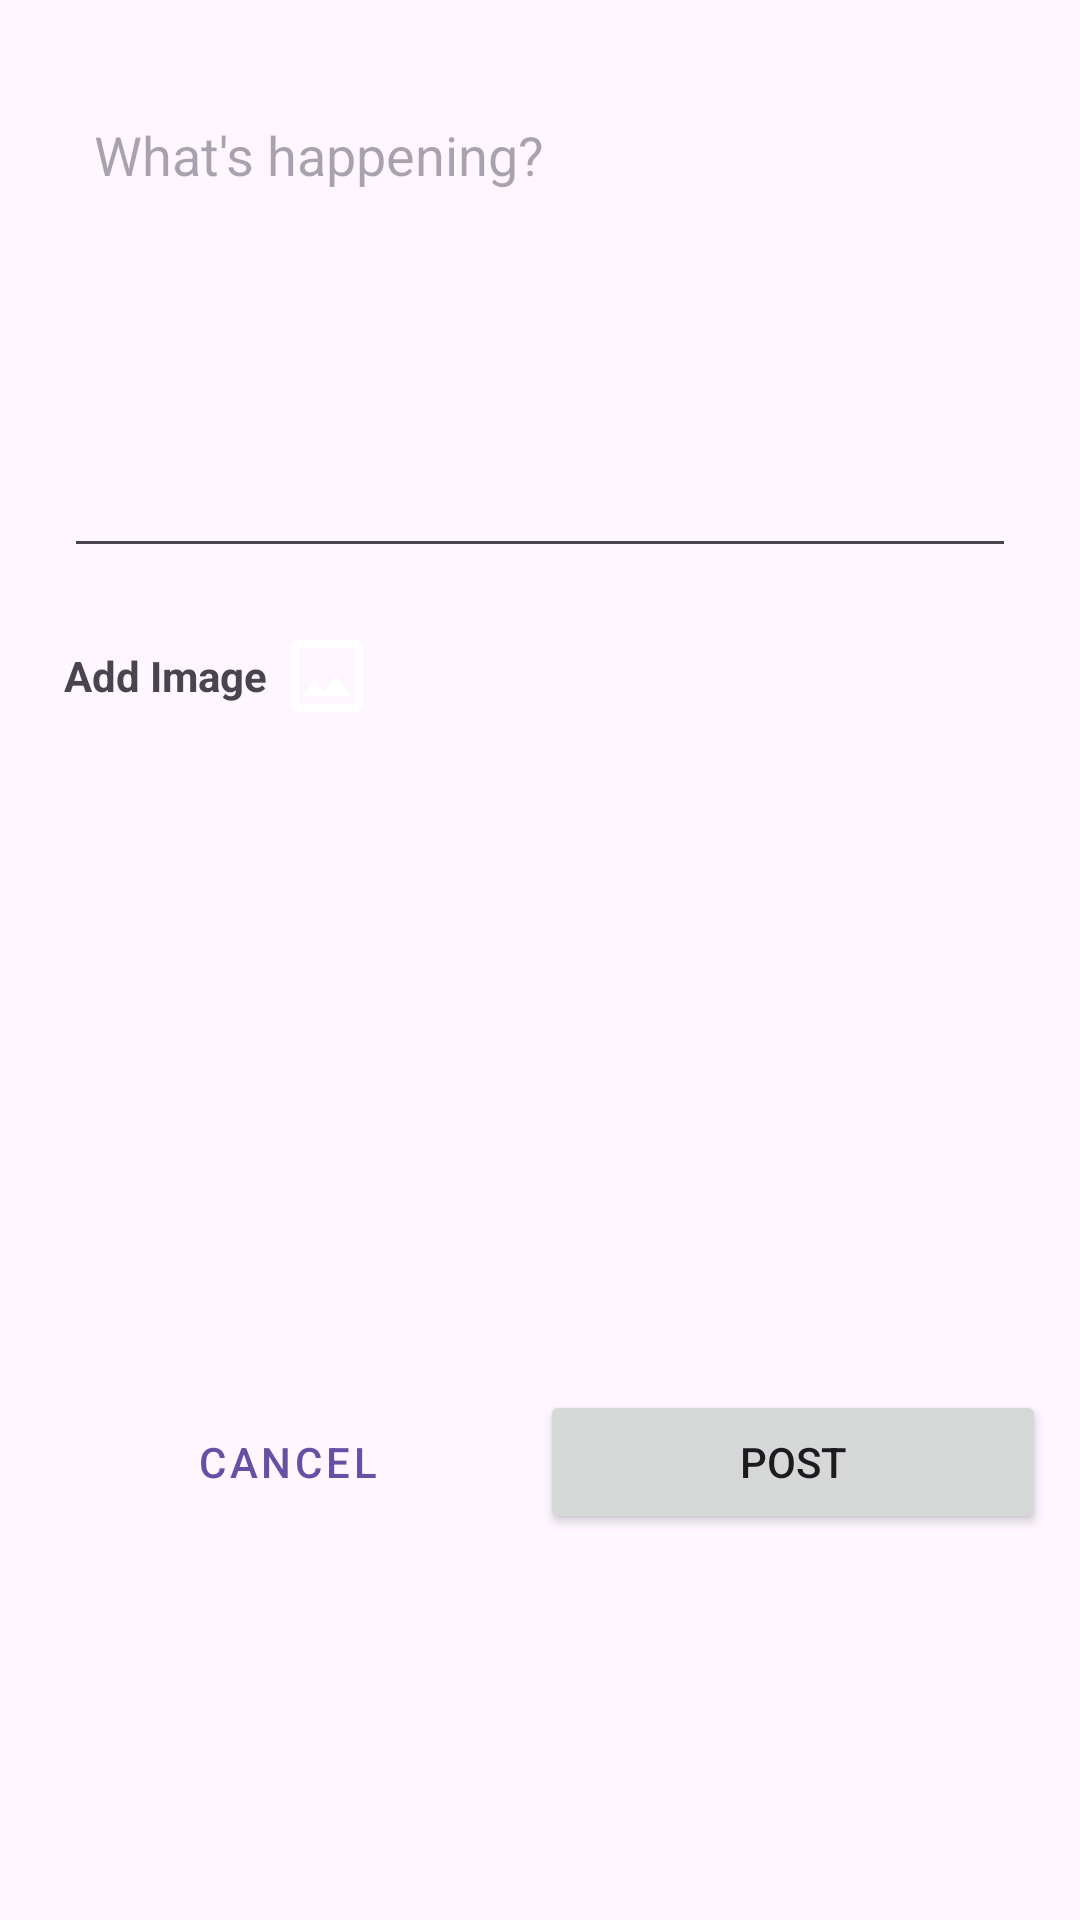

Layout XML and referenced resources for this Android screen:
<!-- AndroidManifest.xml: application theme Theme.Tiktok -->
<!-- res/layout/post_bottom_sheet.xml -->
<?xml version="1.0" encoding="utf-8"?>
<com.google.android.material.card.MaterialCardView
    xmlns:android="http://schemas.android.com/apk/res/android"
    xmlns:app="http://schemas.android.com/apk/res-auto"
    android:layout_width="match_parent"
    android:layout_height="wrap_content"
    app:shapeAppearanceOverlay="@style/RoundedBottomSheet"
    app:strokeWidth="0dp"
    >

<LinearLayout
    android:orientation="vertical"
    android:layout_width="match_parent"
    android:layout_height="match_parent"
    android:paddingHorizontal="8dp"
    android:paddingVertical="16dp"
    android:layout_gravity="center"
    >

    <EditText
            android:layout_width="match_parent"
            android:layout_height="160dp"
            android:layout_margin="10dp"
            android:gravity="top"
            android:hint="What's happening?"
            android:id="@+id/post_caption_input"
            android:padding="10dp"/>

    <LinearLayout
        android:layout_width="wrap_content"
        android:layout_height="wrap_content"
        android:orientation="horizontal"
        android:gravity="center"
        android:layout_margin="10dp"
        android:id="@+id/post_image_btn"
        >
        <TextView
            android:layout_width="wrap_content"
            android:layout_height="wrap_content"
            android:text="Add Image"
            android:layout_marginEnd="4dp"
            android:textStyle="bold"
            />

        <ImageView
            android:layout_width="32dp"
            android:layout_height="32dp"
            android:src="@drawable/image_place_holder"
            android:visibility="visible"
            />
</LinearLayout>
        <ImageView
            android:layout_width="match_parent"
            android:layout_height="160dp"
            android:layout_margin="10dp"
            android:id="@+id/post_image_preview"
            android:scaleType="centerCrop"
            android:adjustViewBounds="true"
            android:visibility="invisible"
            />


        <LinearLayout
            android:layout_width="match_parent"
            android:layout_height="wrap_content"
            android:layout_marginTop="32dp"
            android:gravity="center"
            android:orientation="horizontal">
            <Button
                android:layout_width="match_parent"
                android:layout_height="wrap_content"
                android:text="Cancel"
                style="@style/Widget.MaterialComponents.Button.TextButton"
                android:layout_weight="1"
                android:id="@+id/cancel_post_btn"
                />
            <ProgressBar
                android:layout_width="match_parent"
                android:layout_height="24dp"
                android:id="@+id/progress_bar"
                android:visibility="gone"
                android:layout_weight="1"
                />
            <Button
                android:layout_width="match_parent"
                android:layout_height="wrap_content"
                android:text="Post"
                android:layout_weight="1"
                android:id="@+id/submit_post_btn"
                />
        </LinearLayout>

</LinearLayout>

</com.google.android.material.card.MaterialCardView>
<!-- resources referenced by this layout -->
<resources>
  <!-- drawable image_place_holder (drawable) -->
  <vector xmlns:android="http://schemas.android.com/apk/res/android"
      android:height="24dp" android:tint="#ffffff" android:viewportHeight="960"
      android:viewportWidth="960" android:width="24dp">
        
      <path android:fillColor="@android:color/white" android:pathData="M200,840Q167,840 143.5,816.5Q120,793 120,760L120,200Q120,167 143.5,143.5Q167,120 200,120L760,120Q793,120 816.5,143.5Q840,167 840,200L840,760Q840,793 816.5,816.5Q793,840 760,840L200,840ZM200,760L760,760Q760,760 760,760Q760,760 760,760L760,200Q760,200 760,200Q760,200 760,200L200,200Q200,200 200,200Q200,200 200,200L200,760Q200,760 200,760Q200,760 200,760ZM240,680L720,680L570,480L450,640L360,520L240,680ZM200,760Q200,760 200,760Q200,760 200,760L200,200Q200,200 200,200Q200,200 200,200L200,200Q200,200 200,200Q200,200 200,200L200,760Q200,760 200,760Q200,760 200,760Z"/>
      
  </vector>
  <style name="RoundedBottomSheet" parent="">
          <item name="cornerFamily">rounded</item>
          <item name="cornerSizeTopRight">8dp</item>
          <item name="cornerSizeTopLeft">8dp</item>
          <item name="background">?attr/colorTertiaryContainer</item>
          <item name="backgroundTint">?attr/colorTertiaryContainer</item>
      </style>
  <style name="Theme.Tiktok" parent="Base.Theme.Tiktok" />
  <style name="Base.Theme.Tiktok" parent="Theme.Material3.DayNight.NoActionBar">
          
      </style>
</resources>
